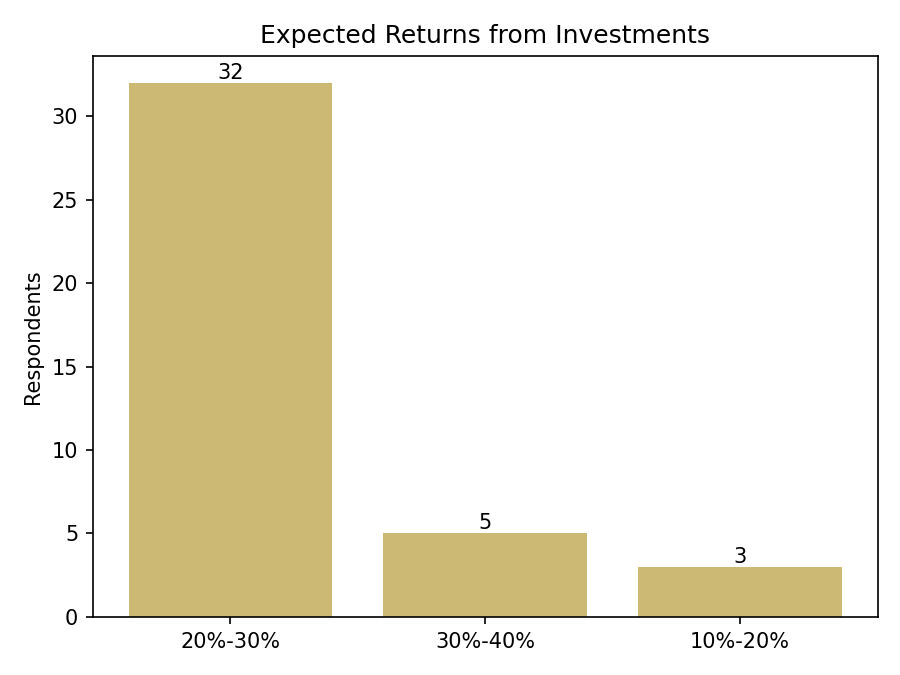

The data file committed next to this chart (first rows):
Expect, count, percent
20%-30%, 32, 80.0
30%-40%, 5, 12.5
10%-20%, 3, 7.5
